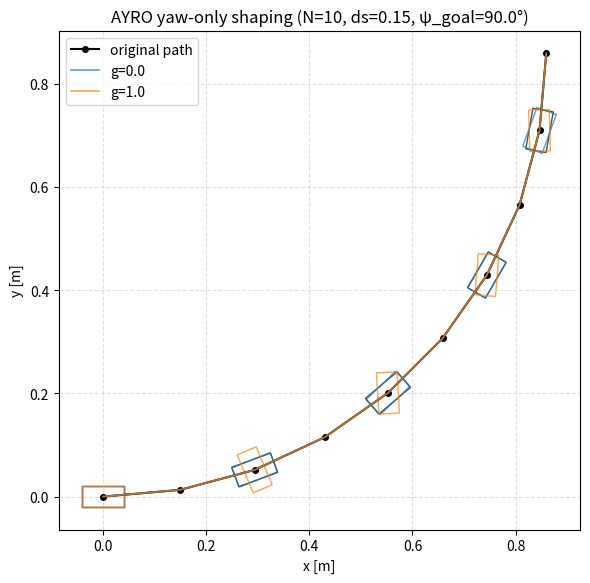

This figure's Python source:
import numpy as np
import matplotlib.pyplot as plt
from matplotlib.patches import Rectangle
import matplotlib.transforms as transforms


# -----------------------------
# 1) 원래 path (waypoints) 생성
# -----------------------------

def generate_arc_waypoints(
    num_waypoints: int = 10,
    std_waypoint_interval: float = 0.15,
    spline_angle_deg: float = 90.0,
):
    """
    단순화된 '원호 path' 생성.
    - 총 길이 ≈ (num_waypoints - 1) * std_waypoint_interval
    - 최종 yaw = spline_angle_deg (deg)
    - 반환: [N, 3] = (x, y, yaw_orig)
    """
    N = num_waypoints
    L = std_waypoint_interval * (N - 1)  # 총 길이
    psi_goal = np.deg2rad(spline_angle_deg)

    # 너무 작은 각 피하기
    if abs(psi_goal) < np.deg2rad(5.0):
        psi_goal = np.sign(psi_goal) * np.deg2rad(5.0) if psi_goal != 0.0 else np.deg2rad(5.0)

    # 원호: R = L / psi_goal
    R = L / psi_goal

    # 0 → psi_goal 까지 균일 분배
    angles = np.linspace(0.0, psi_goal, N)

    # 원호 상의 좌표 (앞 +x, 좌 +y 가정)
    x = R * np.sin(angles)
    y = R * (1.0 - np.cos(angles))

    # 원래 yaw는 path의 접선 방향이라 가정
    yaw = angles.copy()

    waypoints = np.stack([x, y, yaw], axis=-1)
    return waypoints


# -----------------------------
# 2) AYRO 2nd-order yaw shaping
# -----------------------------

def ayro_yaw_profile(
    psi_orig: np.ndarray,
    g: float,
    zeta_min: float = 0.35,
    zeta_max: float = 1.0,
    omega_min: float = 3.0,
    omega_max: float = 8.0,
    blend: bool = False,
):
    """
    IsaacLab `_update_command` 내부 로직과 같은 구조 (1D numpy 버전).

    - psi_orig: 원래 yaw 프로파일 [N]
    - g in [0, 1]
    - 2차 시스템:
      psi'' + 2 zeta omega_n psi' + omega_n^2 (psi - psi_goal) = 0
    - pseudo-time s ∈ [0, 1], ds = 1/(N-1)

    blend=False: psi_cmd = psi_2nd
    blend=True:  psi_cmd = (1-g)*psi_orig + g*psi_2nd
    """
    psi_orig = np.asarray(psi_orig)
    N = psi_orig.shape[0]
    assert N >= 2

    psi_goal = psi_orig[-1]

    # zeta(g), omega_n(g)
    zeta = zeta_max - g * (zeta_max - zeta_min)
    omega_n = omega_min + g * (omega_max - omega_min)

    N_eff = max(N - 1, 1)
    ds = 1.0 / float(N_eff)

    psi = 0.0
    psi_dot = 0.0
    psi_2nd = np.zeros_like(psi_orig)

    for k in range(N):
        psi_2nd[k] = psi
        psi_ddot = -2.0 * zeta * omega_n * psi_dot - (omega_n ** 2) * (psi - psi_goal)
        psi_dot = psi_dot + psi_ddot * ds
        psi = psi + psi_dot * ds

    if blend:
        psi_cmd = (1.0 - g) * psi_orig + g * psi_2nd
    else:
        psi_cmd = psi_2nd

    return psi_cmd


# -----------------------------
# 3) 시각화: 직사각형으로 yaw 표시
# -----------------------------

def draw_pose(ax, x, y, yaw, size=0.08, color="k", alpha=0.8):
    rect = Rectangle(
        (-size * 0.5, -size * 0.25),
        size,
        size * 0.5,
        fill=False,
        edgecolor=color,
        linewidth=1.0,
        alpha=alpha,
    )
    t = transforms.Affine2D().rotate(yaw).translate(x, y) + ax.transData
    rect.set_transform(t)
    ax.add_patch(rect)


def plot_paths(base_wp, yaw_profiles, title="AYRO yaw-only shaping"):
    """
    base_wp: [N, 3] (x, y, yaw_orig)
    yaw_profiles: dict[label -> yaw_cmd[N]]
    """
    fig, ax = plt.subplots(figsize=(6, 6))

    x = base_wp[:, 0]
    y = base_wp[:, 1]
    yaw_orig = base_wp[:, 2]

    # 원래 path (position + yaw 박스)
    ax.plot(x, y, "k-o", label="original path", linewidth=1.5, markersize=4)
    for k in range(0, len(x), 2):
        draw_pose(ax, x[k], y[k], yaw_orig[k], color="k", alpha=0.7)

    # 각 g에 대해 yaw만 변경 (x,y는 그대로)
    colors = ["tab:blue", "tab:orange", "tab:green", "tab:red", "tab:purple"]
    for i, (label, psi_cmd) in enumerate(yaw_profiles.items()):
        c = colors[i % len(colors)]
        # x,y는 base_wp 그대로 사용 → 위치 동일, heading만 다름
        ax.plot(x, y, "-", color=c, linewidth=1.2, alpha=0.7, label=label)
        for k in range(0, len(x), 2):
            draw_pose(ax, x[k], y[k], psi_cmd[k], color=c, alpha=0.7)

    ax.set_aspect("equal", "box")
    ax.grid(True, linestyle="--", alpha=0.4)
    ax.set_xlabel("x [m]")
    ax.set_ylabel("y [m]")
    ax.set_title(title)
    ax.legend()
    plt.tight_layout()
    plt.show()


# -----------------------------
# 4) 메인
# -----------------------------

if __name__ == "__main__":
    num_waypoints = 10
    std_waypoint_interval = 0.15
    spline_angle_deg = 90.0  # 90도 코너 예시

    # 1) 원래 path 생성
    base_wp = generate_arc_waypoints(
        num_waypoints=num_waypoints,
        std_waypoint_interval=std_waypoint_interval,
        spline_angle_deg=spline_angle_deg,
    )
    psi_orig = base_wp[:, 2]

    # # 2) 여러 g에 대해 yaw만 warp
    # g_list = [0.0, 0.3, 0.7, 1.0]
    # # g_list = [0.0, 0.05, 0.1, 0.8]
    # yaw_profiles = {}
    # for g in g_list:
    #     psi_cmd = ayro_yaw_profile(
    #         psi_orig,
    #         g,
    #         zeta_min=0.35,
    #         zeta_max=1.0,
    #         omega_min=3.0,
    #         omega_max=8.0,
    #         blend=False,   # 지금 IsaacLab 구현과 맞추려면 False
    #     )
    #     yaw_profiles[f"g={g:.1f}"] = psi_cmd


    # 2) 여러 g에 대해 yaw만 warp
    g_list = [0.0, 0.0, 0.0, 1.0]
    # g_list = [0.0, 0.05, 0.1, 0.8]
    yaw_profiles = {}
    for g in g_list:
        psi_cmd = ayro_yaw_profile(
            psi_orig,
            g,
            zeta_min=0.35,
            zeta_max=1.0,
            omega_min=3.0,
            omega_max=8.0,
            blend=False,   # 지금 IsaacLab 구현과 맞추려면 False
        )
        yaw_profiles[f"g={g:.1f}"] = psi_cmd



    title = f"AYRO yaw-only shaping (N={num_waypoints}, ds={std_waypoint_interval}, ψ_goal={spline_angle_deg}°)"
    plot_paths(base_wp, yaw_profiles, title=title)
